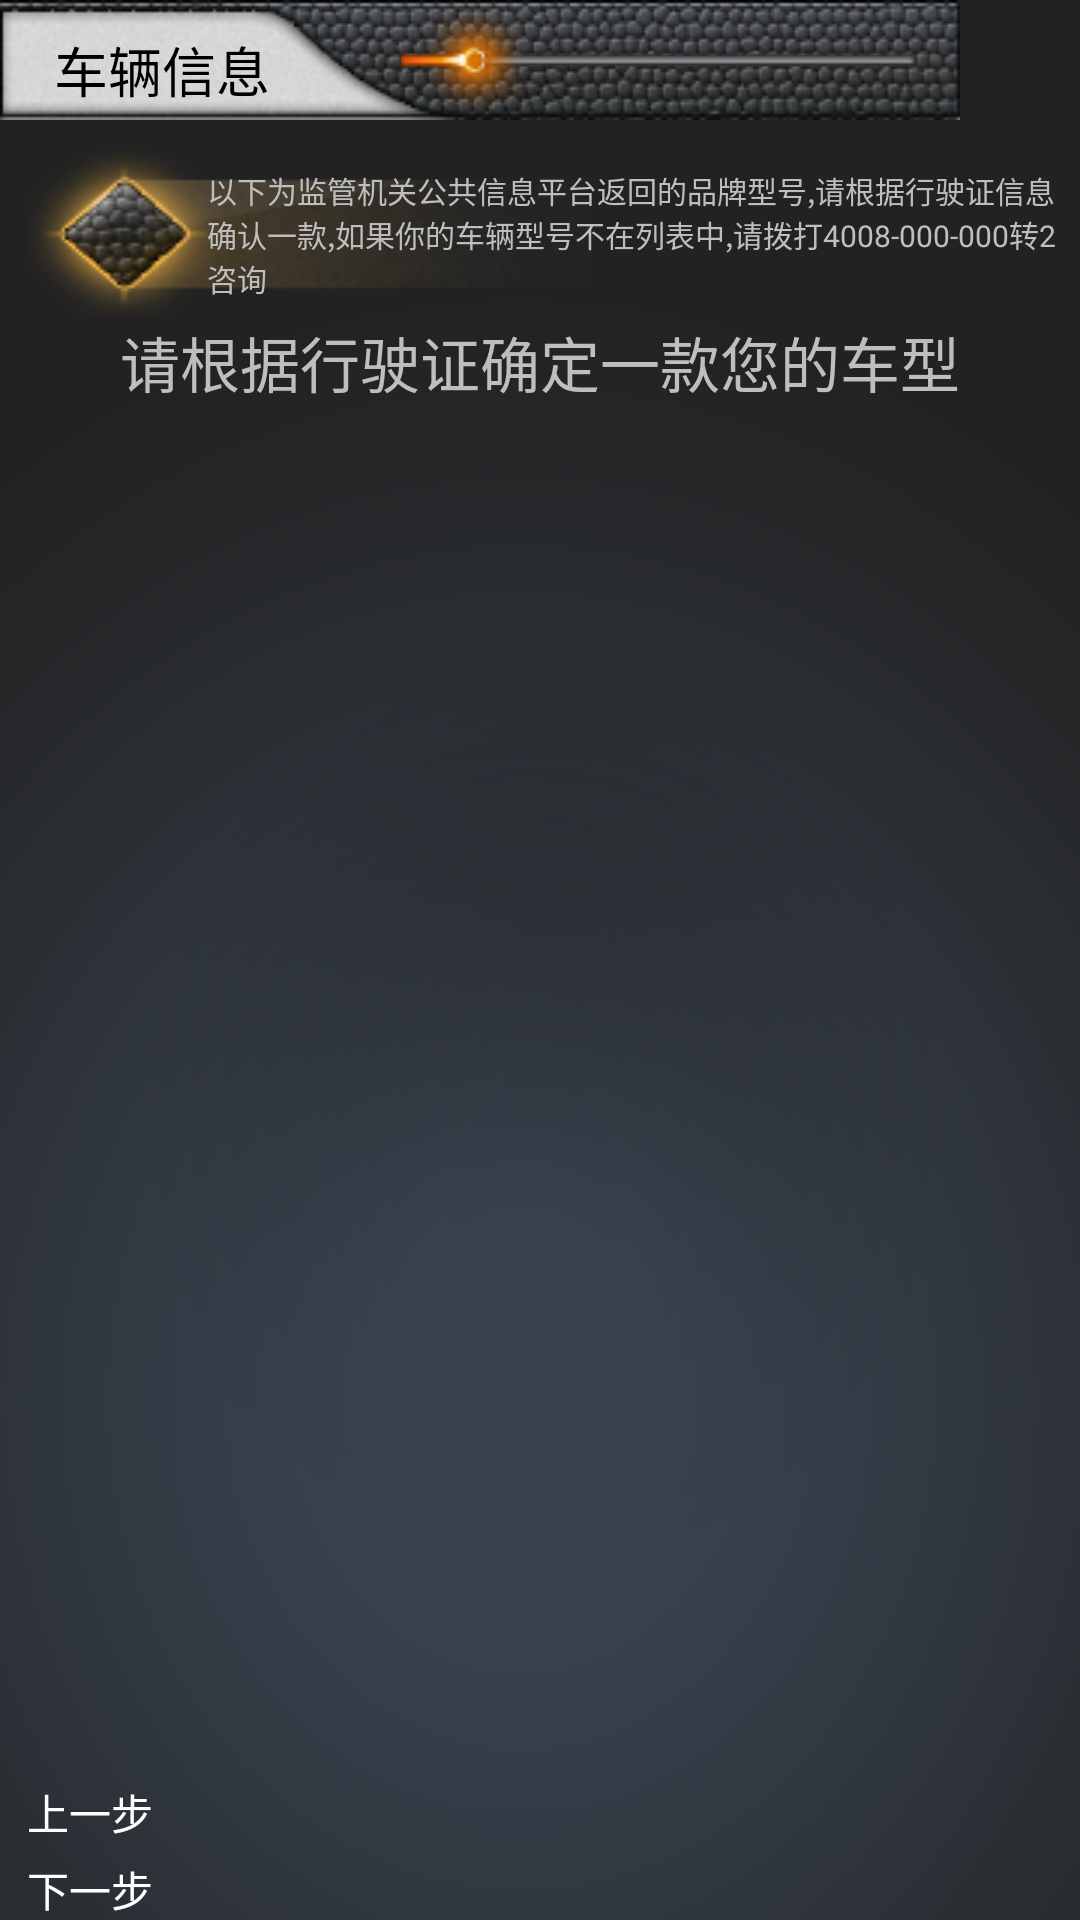

The Android layout XML behind this screen, and the referenced resources:
<!-- AndroidManifest.xml: application theme android:Theme.NoTitleBar -->
<!-- res/layout/model_query_models.xml -->
<?xml version="1.0" encoding="utf-8"?>
<LinearLayout xmlns:android="http://schemas.android.com/apk/res/android"
	android:orientation="vertical" android:layout_width="fill_parent"
	android:background="@drawable/beijing" android:layout_height="fill_parent">
	<include layout="@layout/header" android:layout_width="wrap_content" android:layout_height="wrap_content"/>
	
	<LinearLayout android:layout_height="fill_parent" android:layout_weight="1" 
		 android:layout_marginTop="10dp"
		android:layout_width="wrap_content" android:orientation="vertical" android:weightSum="1">
		
		<LinearLayout android:background="@drawable/query_model_guanggao"
			 android:layout_height="wrap_content" android:gravity="center" android:layout_marginLeft="9dp"
			android:layout_width="wrap_content" >
				<TextView 	android:layout_gravity="center"
				android:paddingLeft="60dp" android:textSize="10dp"
				android:text="以下为监管机关公共信息平台返回的品牌型号,请根据行驶证信息确认一款,如果你的车辆型号不在列表中,请拨打4008-000-000转2咨询"
					 android:layout_height="wrap_content"
			android:layout_width="wrap_content" />
			</LinearLayout>
			
		 <LinearLayout 	 
	     android:gravity="center_horizontal" 
	     android:layout_height="wrap_content" 
		 android:layout_width="fill_parent">
		    <TextView android:layout_width="fill_parent" android:gravity="center_horizontal"
		    android:textSize="20dip"
			android:layout_height="wrap_content" android:text="请根据行驶证确定一款您的车型"/>
		</LinearLayout>
		
		<ListView
		android:divider="#00FFCC00"
		  android:layout_weight="1" android:cacheColorHint="#00000000" android:listSelector="@android:color/transparent"
		android:id="@+id/model_query_models_list_view" 
		android:layout_width="fill_parent" android:layout_height="fill_parent"  />
		
		<include 
		android:layout_marginLeft="9dp"
		layout="@layout/footer" android:layout_width="fill_parent" android:layout_height="wrap_content"/>		
	</LinearLayout>
	
</LinearLayout>
<!-- res/layout/header.xml (included above) -->
<?xml version="1.0" encoding="utf-8"?>
<LinearLayout
  xmlns:android="http://schemas.android.com/apk/res/android"
  android:orientation="vertical"
  android:layout_width="fill_parent"
  android:layout_height="fill_parent">
    	<LinearLayout android:background="@drawable/hengtiao" 
		android:layout_height="wrap_content" android:layout_width="wrap_content">
		<TextView android:layout_height="wrap_content" android:layout_width="wrap_content" android:id="@+id/title_text_view"
		android:text="车辆信息" android:textColor="#000000" android:textSize="18dp" android:layout_marginTop="10dp"
		android:layout_marginLeft="18dp"
		android:layout_weight="1"
		/>
		<ImageView 
		android:layout_weight="1" android:id="@+id/title_progress"
		android:layout_width="wrap_content" android:layout_height="wrap_content" android:src="@drawable/progress_1"/>
	</LinearLayout>
</LinearLayout>
<!-- res/layout/footer.xml (included above) -->
<?xml version="1.0" encoding="utf-8"?>
<LinearLayout
  xmlns:android="http://schemas.android.com/apk/res/android"
  android:orientation="vertical"
  android:layout_width="fill_parent"
  android:layout_height="fill_parent">
		<Button android:id="@+id/footer_back_button" android:textColor="@android:color/white"
		android:text="上一步" android:background="@drawable/step_button" android:layout_marginTop="5dp"
		 android:layout_height="wrap_content" android:layout_width="wrap_content"/>
		<Button android:id="@+id/footer_next_button" android:textColor="@android:color/white"
		android:text="下一步" android:background="@drawable/step_button" android:layout_marginTop="5dp"
		 android:layout_height="wrap_content" android:layout_width="wrap_content"/>
</LinearLayout>
<!-- resources referenced by this layout -->
<resources>
  <!-- drawable beijing: png bitmap (drawable-mdpi, 29801 bytes) -->
  <!-- drawable hengtiao: png bitmap (drawable-mdpi, 25934 bytes) -->
  <!-- drawable progress_1: png bitmap (drawable-mdpi, 4525 bytes) -->
  <!-- drawable query_model_guanggao: png bitmap (drawable-mdpi, 17287 bytes) -->
  <!-- drawable step_button (drawable) -->
  <selector xmlns:android="http://schemas.android.com/apk/res/android">
  	<item android:state_pressed="false" android:drawable="@drawable/step_button_normal" />
  	<item android:state_focused="false" android:state_pressed="true"
  		android:drawable="@drawable/step_button_pressed" />
  	<item android:state_focused="true" android:state_pressed="true"
  		android:drawable="@drawable/step_button_pressed" />
  	<item android:state_focused="false" android:state_pressed="false"
  		android:drawable="@drawable/step_button_normal" />
  </selector>
</resources>
